Run: headless pygame with SDL's dummy video driver; simulated clock (each Clock.tick advances the game by its frame time, no real sleeping); random seed 0; keys injected as events and as key.get_pressed() state; mouse plan: one left click at the window centre at the start of phase 2, then a move to the lower-right quarter at the start of phase 3.
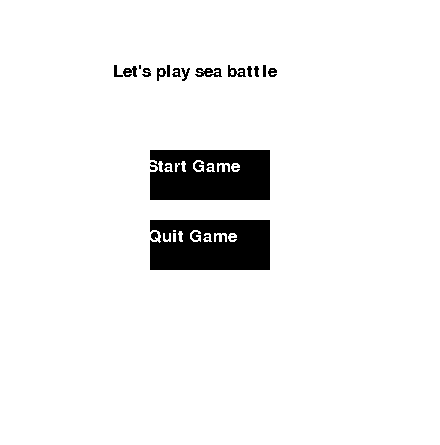
Frame 1 of 4 · flips 1–60 · no input
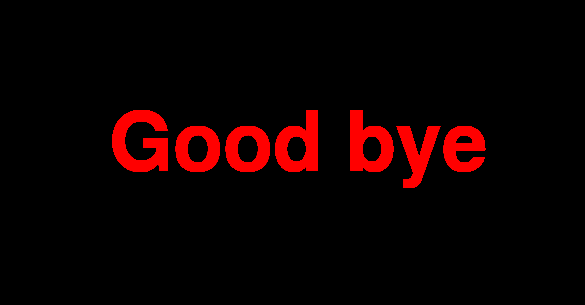
Frame 2 of 4 · flips 61–180 · clicked the window centre · tapped SPACE, RETURN · held RIGHT (→), D
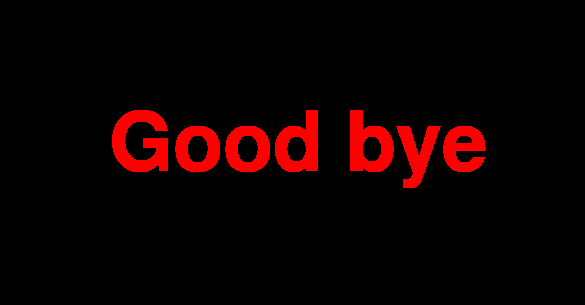
Frame 3 of 4 · flips 181–300 · moved the mouse to the lower-right quarter · held DOWN (↓), S
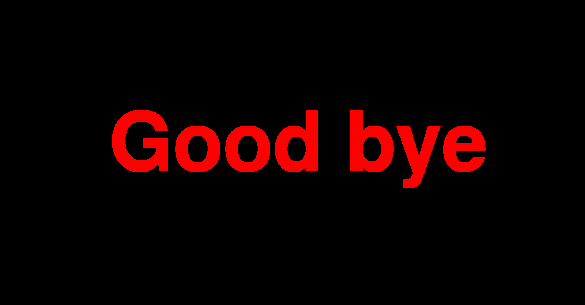
Frame 4 of 4 · flips 301–420 · held LEFT (←), A, UP (↑), W

The pygame program that drew these frames:

import pygame as py
import sys


class Screen():
    def __init__(self, title, width=440, height=445,
                 fill=(0, 0, 255)):
        self.height = height
        self.title = title
        self.width = width
        self.fill = fill
        self.CurrentState = False

    def makeCurrentScreen(self):
        py.display.set_caption(self.title)
        self.CurrentState = True
        self.screen = py.display.set_mode((self.width,
                                           self.height))

    def endCurrentScreen(self):
        self.CurrentState = False

    def checkUpdate(self, fill):
        self.fill = fill
        return self.CurrentState

    def screenUpdate(self):
        if self.CurrentState:
            self.screen.fill(self.fill)

    def returnTitle(self):
        return self.screen


class Button():
    def __init__(self, x, y, sx, sy, bcolour,
                 fbcolour, font, fcolour, text):
        self.x = x
        self.y = y
        self.sx = sx
        self.sy = sy
        self.fontsize = 25
        self.bcolour = bcolour
        self.fbcolour = fbcolour
        self.fcolour = fcolour
        self.text = text
        self.CurrentState = False
        self.buttonf = py.font.SysFont(font, self.fontsize)

    def showButton(self, display):
        if (self.CurrentState):
            py.draw.rect(display, self.fbcolour,
                         (self.x, self.y,
                          self.sx, self.sy))
        else:
            py.draw.rect(display, self.fbcolour,
                         (self.x, self.y,
                          self.sx, self.sy))
        textsurface = self.buttonf.render(self.text,
                                          False, self.fcolour)
        display.blit(textsurface,
                     ((self.x + (self.sx / 2) -
                       (self.fontsize / 2) * (len(self.text) / 2) -
                       5, (self.y + (self.sy / 2) -
                           (self.fontsize / 2) - 4))))

    def focusCheck(self, mousepos, mouseclick):
        if (mousepos[0] >= self.x and mousepos[0] <= self.x +
                self.sx and mousepos[1] >= self.y and mousepos[1]
                <= self.y + self.sy):
            self.CurrentState = True
            return mouseclick[0]
        else:
            self.CurrentState = False
            return False


py.init()
menuScreen = Screen("Menu Screen")
control_bar = Screen("Sea battle")
win = menuScreen.makeCurrentScreen()
MENU_BUTTON = Button(150, 150, 120, 50, ("black"),
                     ("black"), "TimesNewRoman",
                     ("white"), "SStart Game")
MENU_BUTTON2 = Button(185, 55, 130, 50, ("white"),
                      ("white"), "TimesNewRoman",
                      ("black"), "Let's play sea battle")
MENU_BUTTON3 = Button(150, 220, 120, 50, ("black"),
                      ("black"), "TimesNewRoman",
                      ("white"), "Quit Game")
done = False
toggle = False
while not done:
    menuScreen.screenUpdate()
    control_bar.screenUpdate()
    mouse_pos = py.mouse.get_pos()
    mouse_click = py.mouse.get_pressed()
    keys = py.key.get_pressed()
    if menuScreen.checkUpdate(("white")):
        control_barbutton = MENU_BUTTON.focusCheck(mouse_pos,
                                                   mouse_click)
        control_barbutton2 = MENU_BUTTON3.focusCheck(mouse_pos,
                                                     mouse_click)
        MENU_BUTTON.showButton(menuScreen.returnTitle())
        MENU_BUTTON2.showButton(menuScreen.returnTitle())
        MENU_BUTTON3.showButton(menuScreen.returnTitle())
        if control_barbutton2:
            size = 25
            board = 3
            width = size * 21 + board * 20
            height = size * 11 + board * 10
            py.init()
            screen = py.display.set_mode((width, height))
            py.display.set_caption('quit')
            font = py.font.SysFont("notosans", 120)


            def greed():
                num = font.render("Good bye", True, "red")
                screen.blit(num, (109, 104))


            def main():
                game_over = False
                screen.fill("black")
                while not game_over:
                    for event in py.event.get():
                        if event.type == py.QUIT:
                            py.quit()
                            sys.exit(0)
                    greed()
                    py.display.update()


            main()
            py.quit()
        elif control_barbutton:
            win = control_bar.makeCurrentScreen()
            menuScreen.endCurrentScreen()
            size = 25
            board = 3
            width = size * 21 + board * 20
            height = size * 11 + board * 10
            py.init()
            screen = py.display.set_mode((width, height))
            py.display.set_caption('sea battle')
            font = py.font.SysFont("notosans", 20)
            sheet1 = [[0] * 15 for i in range(15)]
            sheet2 = [[0] * 10 for i in range(10, 21)]


            def greed():
                let = ["J", "I", "H", "G", "F", "E", "D", "C", "B", "A"]
                for row in range(1, 11):
                    for col in range(11, 21):
                        x = col * size + (col + 1) * board
                        y = row * size + (row + 1) * board
                        py.draw.rect(screen, "white", (x, y, size, size))
                    num = font.render(str(row), True, "red")
                    letters = font.render(let[row - 1], True, "red")
                    screen.blit(num, (x - 273, y + 4))
                    screen.blit(letters, ((x + 5) - (row - 1) * 28, (y + 5) - (row) * 28))
                    screen.blit(letters, ((x - 300) - (row - 1) * 28, (y + 5) - (row) * 28))
                for row in range(1, 11):
                    for col in range(10):
                        x = col * size + (col + 1) * board
                        y = row * size + (row + 1) * board
                        py.draw.rect(screen, "white", (x, y, size, size))
                        if sheet1[row][col] == 'x':
                            py.draw.circle(screen, "green", (x + size // 2, y + size // 2), size // 2 - 3)


            def main():
                game_over = False
                screen.fill("black")
                while not game_over:
                    for event in py.event.get():
                        if event.type == py.QUIT:
                            py.quit()
                            sys.exit(0)
                        elif event.type == py.MOUSEBUTTONDOWN:
                            x_mouse, y_mouse = py.mouse.get_pos()
                            col = x_mouse // (size + board)
                            row = y_mouse // (size + board)
                            if sheet1[row][col] == 0:
                                if col + 1 == 1:
                                    c = "A"
                                elif col + 1 == 2:
                                    c = "B"
                                elif col + 1 == 3:
                                    c = "C"
                                elif col + 1 == 4:
                                    c = "D"
                                elif col + 1 == 5:
                                    c = "E"
                                elif col + 1 == 6:
                                    c = "F"
                                elif col + 1 == 7:
                                    c = "G"
                                elif col + 1 == 8:
                                    c = "H"
                                elif col + 1 == 9:
                                    c = "I"
                                elif col + 1 == 10:
                                    c = "J"
                                print(c, row)
                                sheet1[row][col] = 'x'  # green
                    greed()
                    py.display.update()


            main()
            py.quit()
    for event in py.event.get():
        if (event.type == py.QUIT):
            done = True
    py.display.update()
py.quit()
